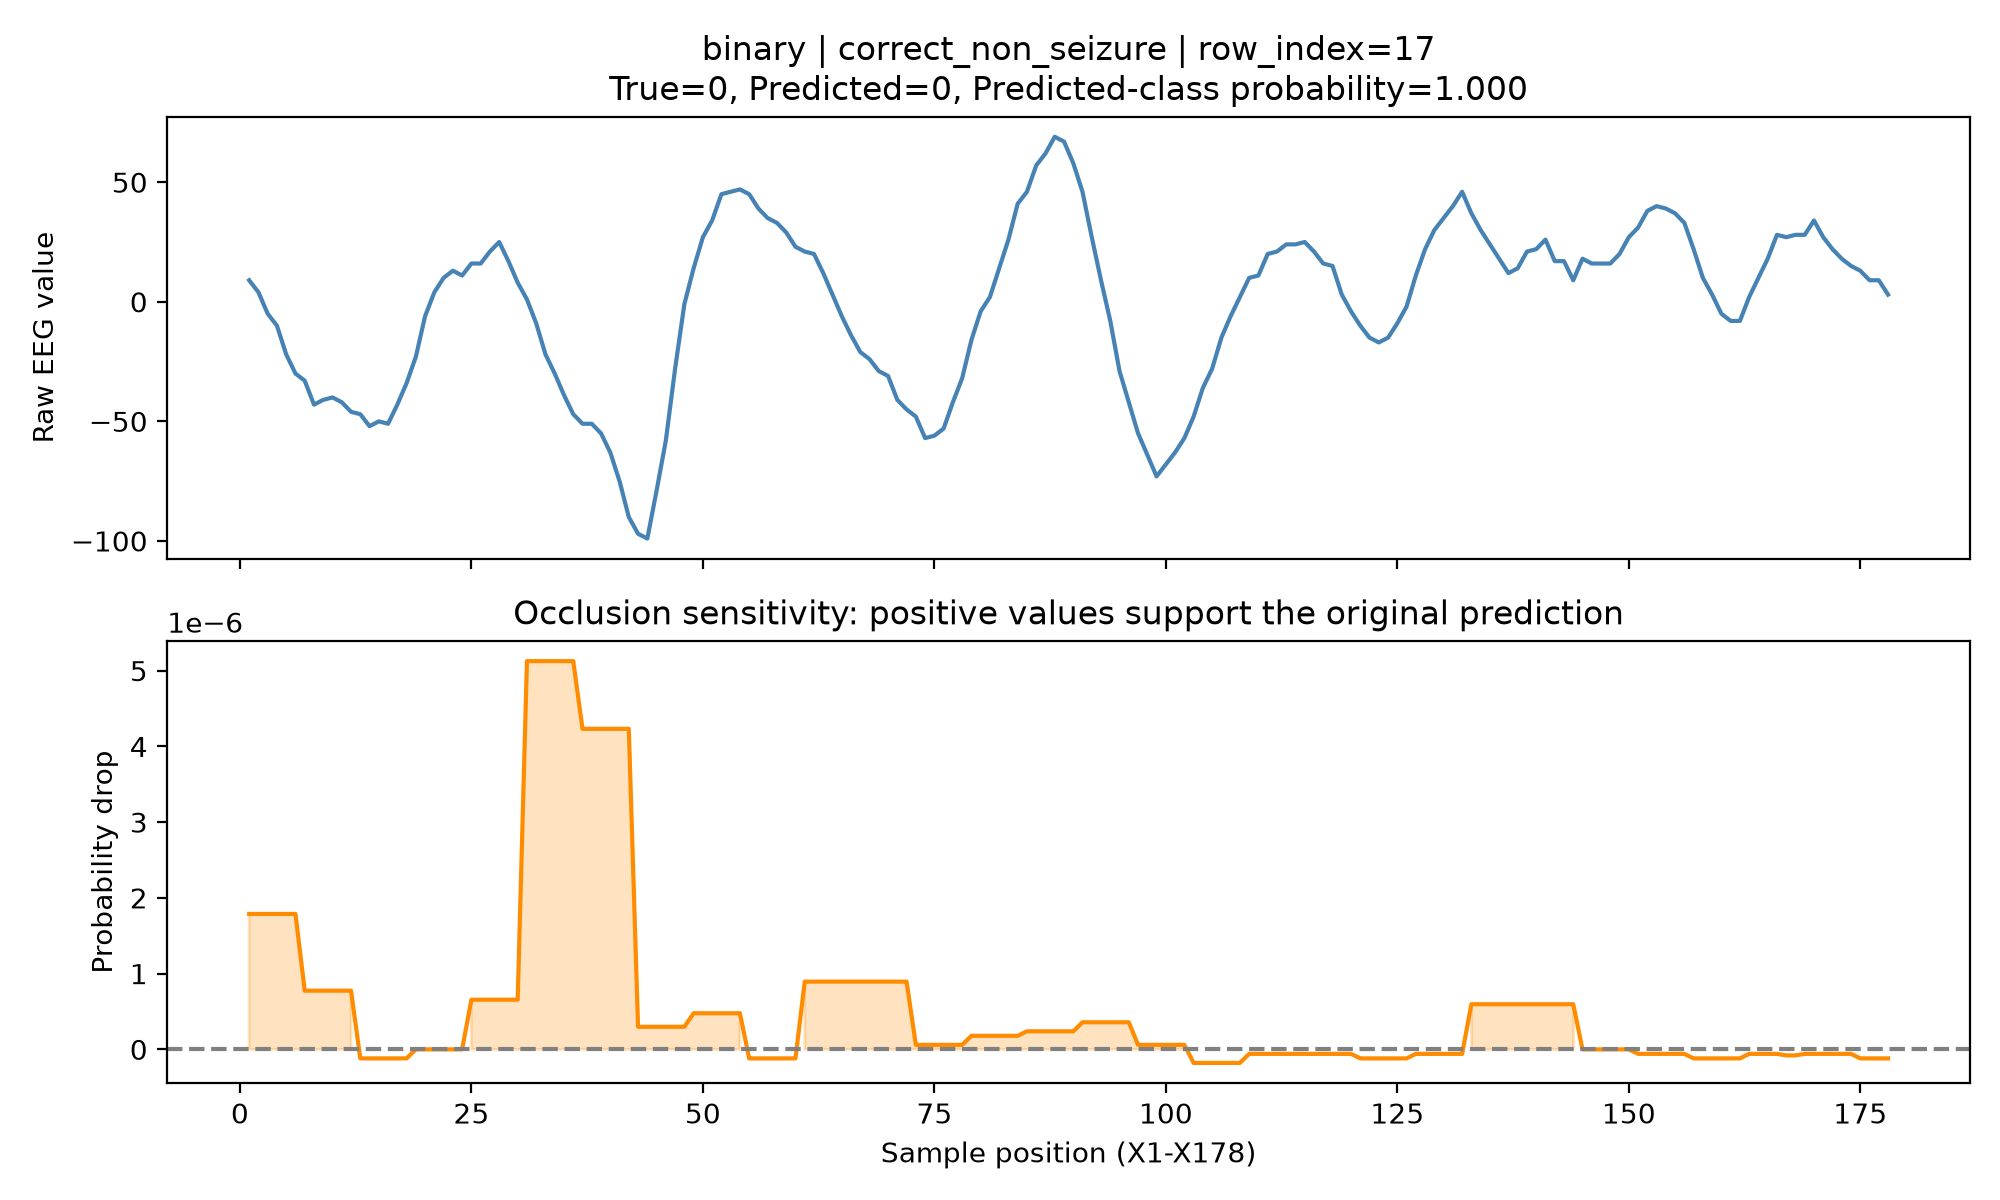

Values plotted in this chart, from the file beside it:
sample_position, raw_eeg, occlusion_importance
1, 9.0, 1.7881393432617188e-06
2, 4.0, 1.7881393432617188e-06
3, -5.0, 1.7881393432617188e-06
4, -10.0, 1.7881393432617188e-06
5, -22.0, 1.7881393432617188e-06
6, -30.0, 1.7881393432617188e-06
7, -33.0, 7.748603820800781e-07
8, -43.0, 7.748603820800781e-07
9, -41.0, 7.748603820800781e-07
10, -40.0, 7.748603820800781e-07
11, -42.0, 7.748603820800781e-07
12, -46.0, 7.748603820800781e-07
13, -47.0, -1.1920928955078125e-07
14, -52.0, -1.1920928955078125e-07
15, -50.0, -1.1920928955078125e-07
16, -51.0, -1.1920928955078125e-07
17, -43.0, -1.1920928955078125e-07
18, -34.0, -1.1920928955078125e-07
19, -23.0, 0.0
20, -6.0, 0.0
21, 4.0, 0.0
22, 10.0, 0.0
23, 13.0, 0.0
24, 11.0, 0.0
25, 16.0, 6.556510925292969e-07
26, 16.0, 6.556510925292969e-07
27, 21.0, 6.556510925292969e-07
28, 25.0, 6.556510925292969e-07
29, 17.0, 6.556510925292969e-07
30, 8.0, 6.556510925292969e-07
31, 1.0, 5.125999450683594e-06
32, -9.0, 5.125999450683594e-06
33, -22.0, 5.125999450683594e-06
34, -30.0, 5.125999450683594e-06
35, -39.0, 5.125999450683594e-06
36, -47.0, 5.125999450683594e-06
37, -51.0, 4.231929779052734e-06
38, -51.0, 4.231929779052734e-06
39, -55.0, 4.231929779052734e-06
40, -63.0, 4.231929779052734e-06
41, -75.0, 4.231929779052734e-06
42, -90.0, 4.231929779052734e-06
43, -97.0, 2.980232238769531e-07
44, -99.0, 2.980232238769531e-07
45, -79.0, 2.980232238769531e-07
46, -58.0, 2.980232238769531e-07
47, -28.0, 2.980232238769531e-07
48, -1.0, 2.980232238769531e-07
49, 14.0, 4.76837158203125e-07
50, 27.0, 4.76837158203125e-07
51, 34.0, 4.76837158203125e-07
52, 45.0, 4.76837158203125e-07
53, 46.0, 4.76837158203125e-07
54, 47.0, 4.76837158203125e-07
55, 45.0, -1.1920928955078125e-07
56, 39.0, -1.1920928955078125e-07
57, 35.0, -1.1920928955078125e-07
58, 33.0, -1.1920928955078125e-07
59, 29.0, -1.1920928955078125e-07
60, 23.0, -1.1920928955078125e-07
... 118 more rows
